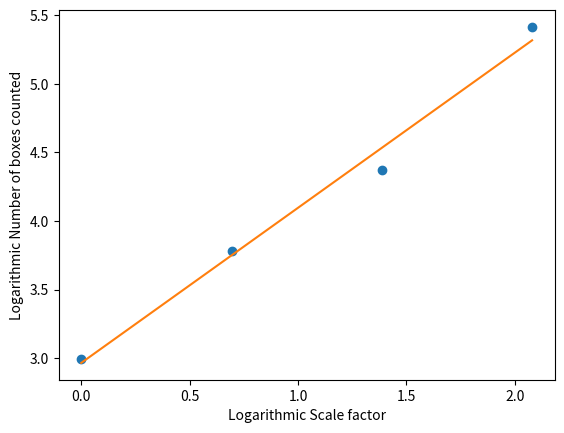

Write the Python code that produced this figure.
# -*- coding: utf-8 -*-
"""
Created on Mon Oct 18 17:02:37 2021

[redacted]
"""

import numpy as np
import matplotlib.pyplot as plt

def scalefactor(scales):
    scalefactorlist = []
    for i in range(scales):
        scalefactorlist.append([2**i])
    scalefactors = []
    for x in scalefactorlist:
        for item in x:     
            scalefactors.append(item)
    scalefactors.insert(0,0)
    scalefactors.pop(1)
    return scalefactors
    

        
scalefactors = scalefactor(4) #Input how many scales



logscalefactors = []
for i in range(len(scalefactors)):
    logscalefactors.append(np.log(scalefactors[i]))
logscalefactors[0] = 0


N = [20,44,79,225] #Input number of elements inside boxes
logN = []
for y in N:
    logN.append(np.log(y))


logscalefactorsarr = np.array(logscalefactors)
logNarr = np.array(logN)

plt.plot(logscalefactorsarr,logNarr,'o')
plt.xlabel('Logarithmic Scale factor')
plt.ylabel('Logarithmic Number of boxes counted')
m, b = np.polyfit(logscalefactorsarr,logNarr,1)
print('******************')
print("The Fractal dimension is",m)
print('******************')
plt.plot(logscalefactorsarr,m*logscalefactorsarr + b)
plt.show()